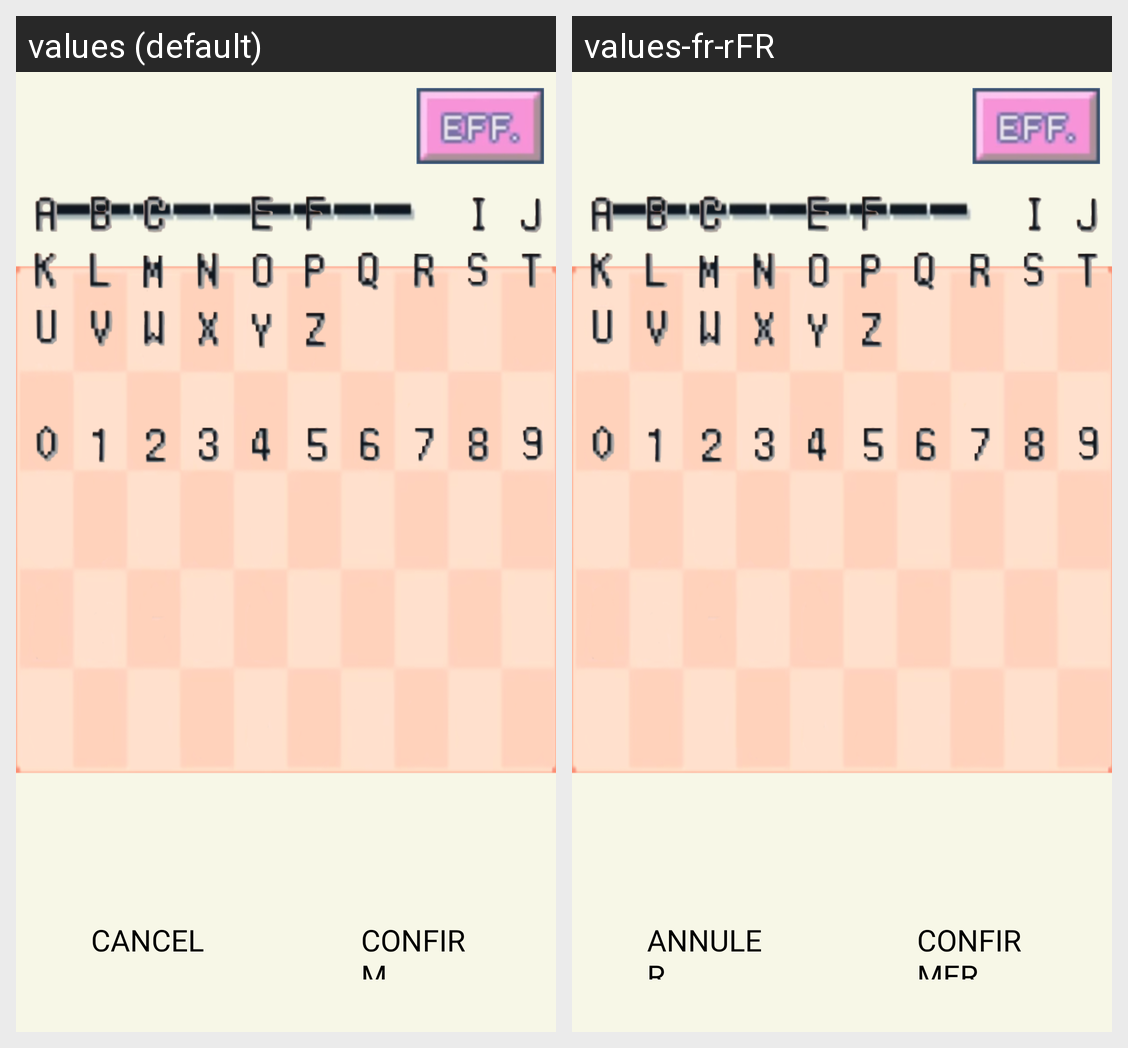

Strings drawn on this Android screen and how each of the app's shown locales translates them:
Android screen res/layout/code_enter.xml rendered under 2 locales, left to right: values (default), values-fr-rFR. Device: Nexus 5 (rendered at 1080×1920; each locale shown at half size, 540×960, under a caption strip naming it); theme Theme.Pokinator.
Strings drawn on this screen, with the default value and each locale's value (text and hints the layout hard-codes, and strings that could not be matched under every locale, appear in the picture but are not listed):

confirm
  values: Confirm
  values-fr-rFR: Confirmer

code_cancel
  values: Cancel
  values-fr-rFR: Annuler
